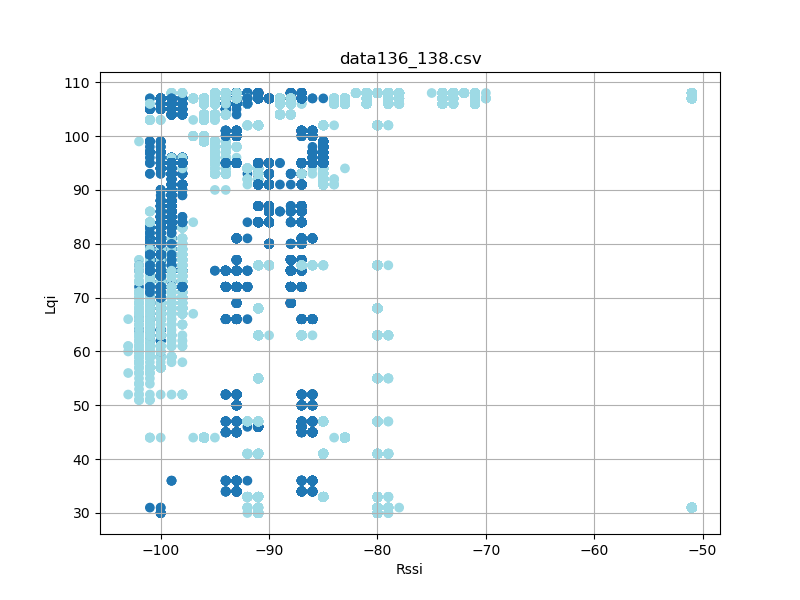

Data behind this chart, as committed beside it:
timestamp, rssi, lqi, device_id
'2023-08-26 12:33:46685', -102, 52, 136
'2023-08-26 12:33:46873', -103, 52, 136
'2023-08-26 12:35:22564', -103, 56, 136
'2023-08-26 12:35:23888', -93, 34, 2
'2023-08-26 12:35:23978', -100, 79, 136
'2023-08-26 12:35:23978', -93, 34, 2
'2023-08-26 12:35:23978', -99, 83, 2
'2023-08-26 12:35:24071', -99, 83, 2
'2023-08-26 12:35:24072', -100, 79, 136
'2023-08-26 12:35:24072', -93, 34, 2
'2023-08-26 12:35:24165', -93, 34, 2
'2023-08-26 12:35:24165', -99, 83, 2
'2023-08-26 12:35:24166', -100, 79, 136
'2023-08-26 12:35:24259', -100, 79, 136
'2023-08-26 12:35:24259', -93, 34, 2
'2023-08-26 12:35:24259', -99, 83, 2
'2023-08-26 12:35:24353', -93, 34, 2
'2023-08-26 12:35:24447', -100, 79, 136
'2023-08-26 12:35:24447', -93, 34, 2
'2023-08-26 12:35:24447', -99, 83, 2
'2023-08-26 12:35:24540', -100, 79, 136
'2023-08-26 12:35:24541', -93, 34, 2
'2023-08-26 12:35:24541', -99, 83, 2
'2023-08-26 12:35:24633', -93, 34, 2
'2023-08-26 12:35:24634', -99, 83, 2
'2023-08-26 12:35:24635', -100, 79, 136
'2023-08-26 12:35:24727', -100, 79, 136
'2023-08-26 12:35:24727', -100, 83, 2
'2023-08-26 12:35:24728', -93, 34, 2
'2023-08-26 12:35:24821', -100, 79, 136
'2023-08-26 12:35:24822', -94, 34, 2
'2023-08-26 12:35:24822', -99, 83, 2
'2023-08-26 12:35:24915', -100, 79, 136
'2023-08-26 12:35:24916', -93, 34, 2
'2023-08-26 12:35:24916', -100, 83, 2
'2023-08-26 12:35:25008', -99, 83, 2
'2023-08-26 12:35:25009', -93, 34, 2
'2023-08-26 12:35:25009', -100, 79, 136
'2023-08-26 12:35:25102', -93, 34, 2
'2023-08-26 12:35:25103', -100, 83, 2
'2023-08-26 12:35:25103', -100, 79, 136
'2023-08-26 12:35:25197', -93, 34, 2
'2023-08-26 12:35:25197', -100, 83, 2
'2023-08-26 12:35:25197', -100, 79, 136
'2023-08-26 12:35:25290', -100, 79, 136
'2023-08-26 12:35:25290', -93, 34, 2
'2023-08-26 12:35:25291', -100, 83, 2
'2023-08-26 12:35:25384', -100, 79, 136
'2023-08-26 12:35:25384', -93, 34, 2
'2023-08-26 12:35:25385', -99, 83, 2
'2023-08-26 12:35:25477', -93, 34, 2
'2023-08-26 12:35:25477', -99, 83, 2
'2023-08-26 12:35:25571', -93, 34, 2
'2023-08-26 12:35:25571', -99, 83, 2
'2023-08-26 12:35:25572', -100, 79, 136
'2023-08-26 12:35:25665', -93, 34, 2
'2023-08-26 12:35:25666', -99, 83, 2
'2023-08-26 12:35:25666', -100, 79, 136
'2023-08-26 12:35:25760', -93, 34, 2
'2023-08-26 12:35:25760', -100, 83, 2
... 33,216 more rows
